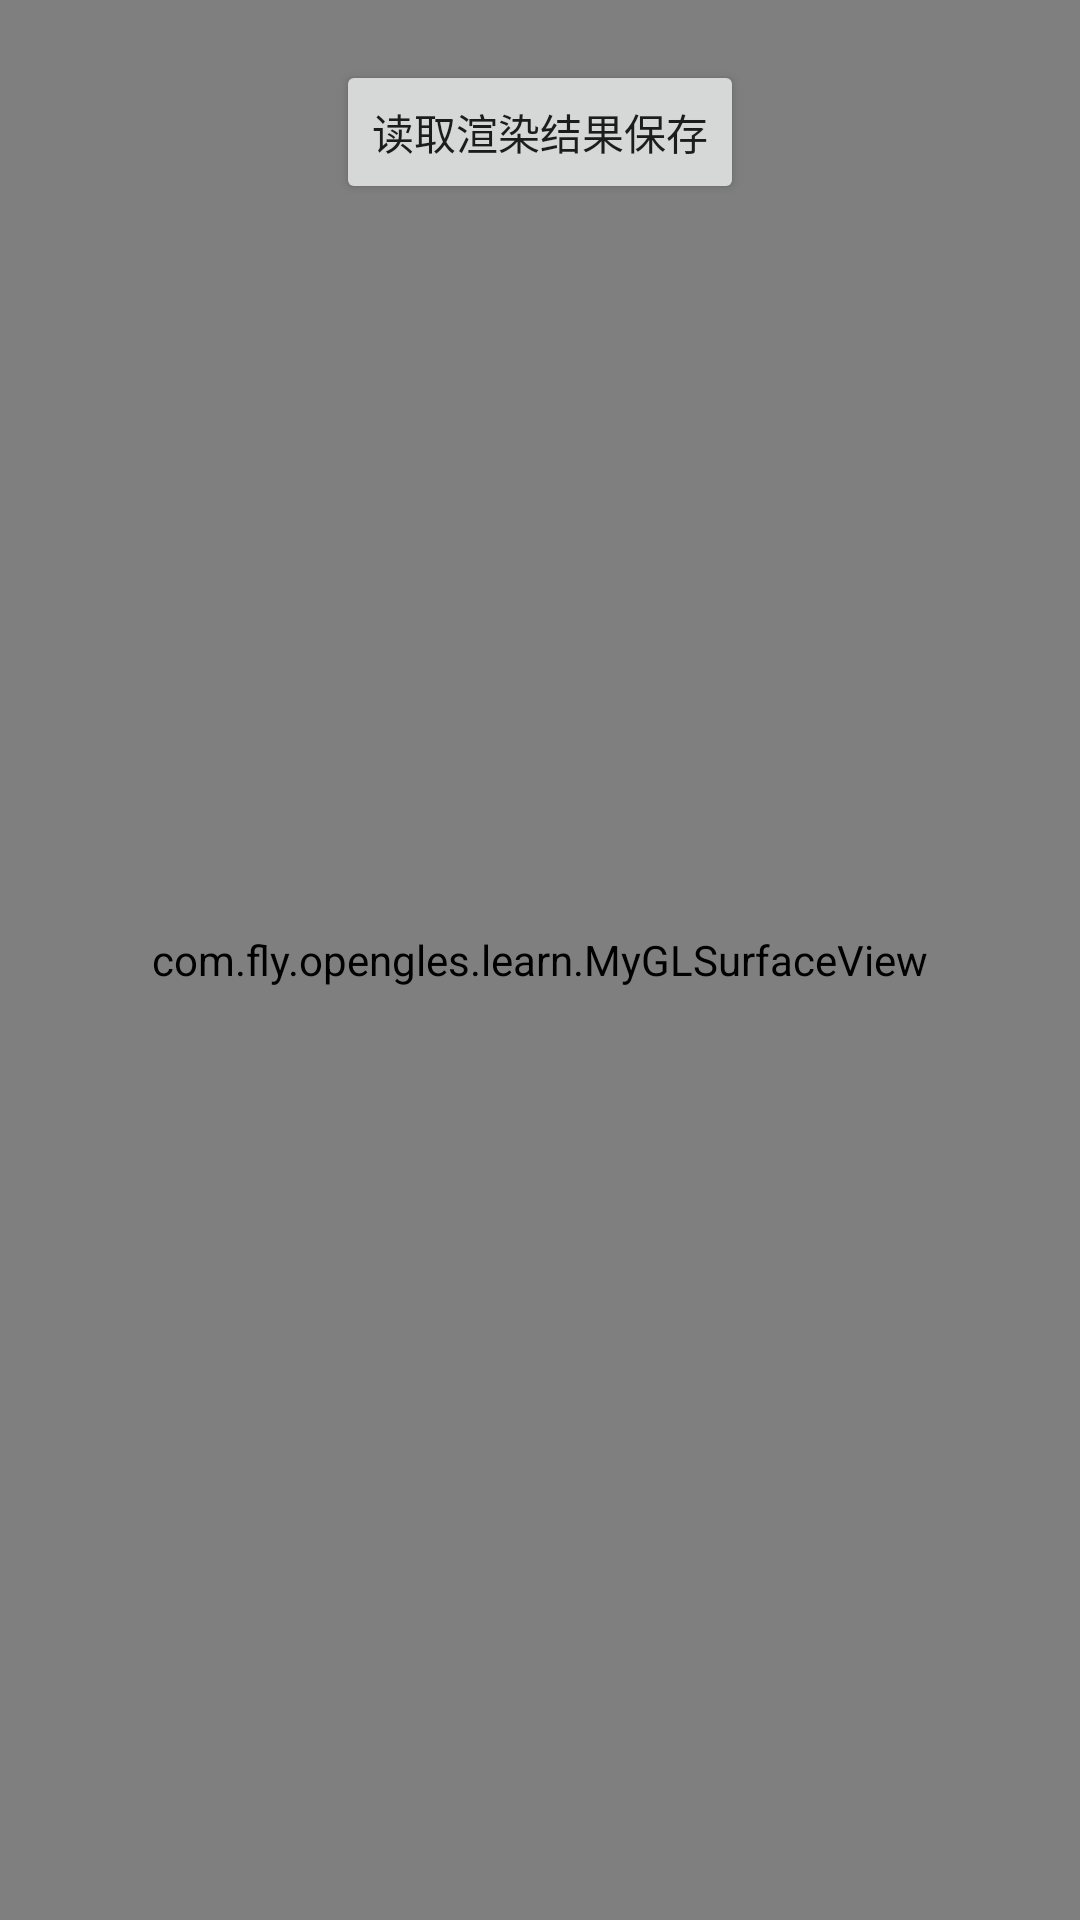

Layout XML and referenced resources for this Android screen:
<!-- AndroidManifest.xml: application theme Theme.NDK_OpenglES_Learn -->
<!-- res/layout/activity_base_gl.xml -->
<?xml version="1.0" encoding="utf-8"?>
<FrameLayout xmlns:android="http://schemas.android.com/apk/res/android"
    xmlns:app="http://schemas.android.com/apk/res-auto"
    xmlns:tools="http://schemas.android.com/tools"
    android:layout_width="match_parent"
    android:layout_height="match_parent"
    tools:context=".TextureMapActivity">

    <com.fly.opengles.learn.MyGLSurfaceView
        android:id="@+id/my_gl_surface_view"
        android:layout_width="match_parent"
        android:layout_height="match_parent"/>

    <Button
        android:id="@+id/bt_read_gl"
        android:text="读取渲染结果保存"
        android:layout_gravity="center_horizontal"
        android:layout_marginTop="20dp"
        android:layout_width="wrap_content"
        android:layout_height="wrap_content"/>

</FrameLayout>
<!-- resources referenced by this layout -->
<resources>
  <style name="Theme.NDK_OpenglES_Learn" parent="Theme.MaterialComponents.DayNight.DarkActionBar">
          
          <item name="colorPrimary">@color/purple_500</item>
          <item name="colorPrimaryVariant">@color/purple_700</item>
          <item name="colorOnPrimary">@color/white</item>
          <item name="android:screenOrientation">portrait</item>
          
          <item name="colorSecondary">@color/teal_200</item>
          <item name="colorSecondaryVariant">@color/teal_700</item>
          <item name="colorOnSecondary">@color/black</item>
          
          <item name="android:statusBarColor" tools:targetApi="l">?attr/colorPrimaryVariant</item>
          
      </style>
  <!-- not gathered from this repository: default colours our renderer supplied (Android Studio template values) -->
  <color name="purple_500">#FF6200EE</color>
  <color name="purple_700">#FF3700B3</color>
  <color name="teal_200">#FF03DAC5</color>
  <color name="teal_700">#FF018786</color>
  <color name="black">#FF000000</color>
  <color name="white">#FFFFFFFF</color>
</resources>
